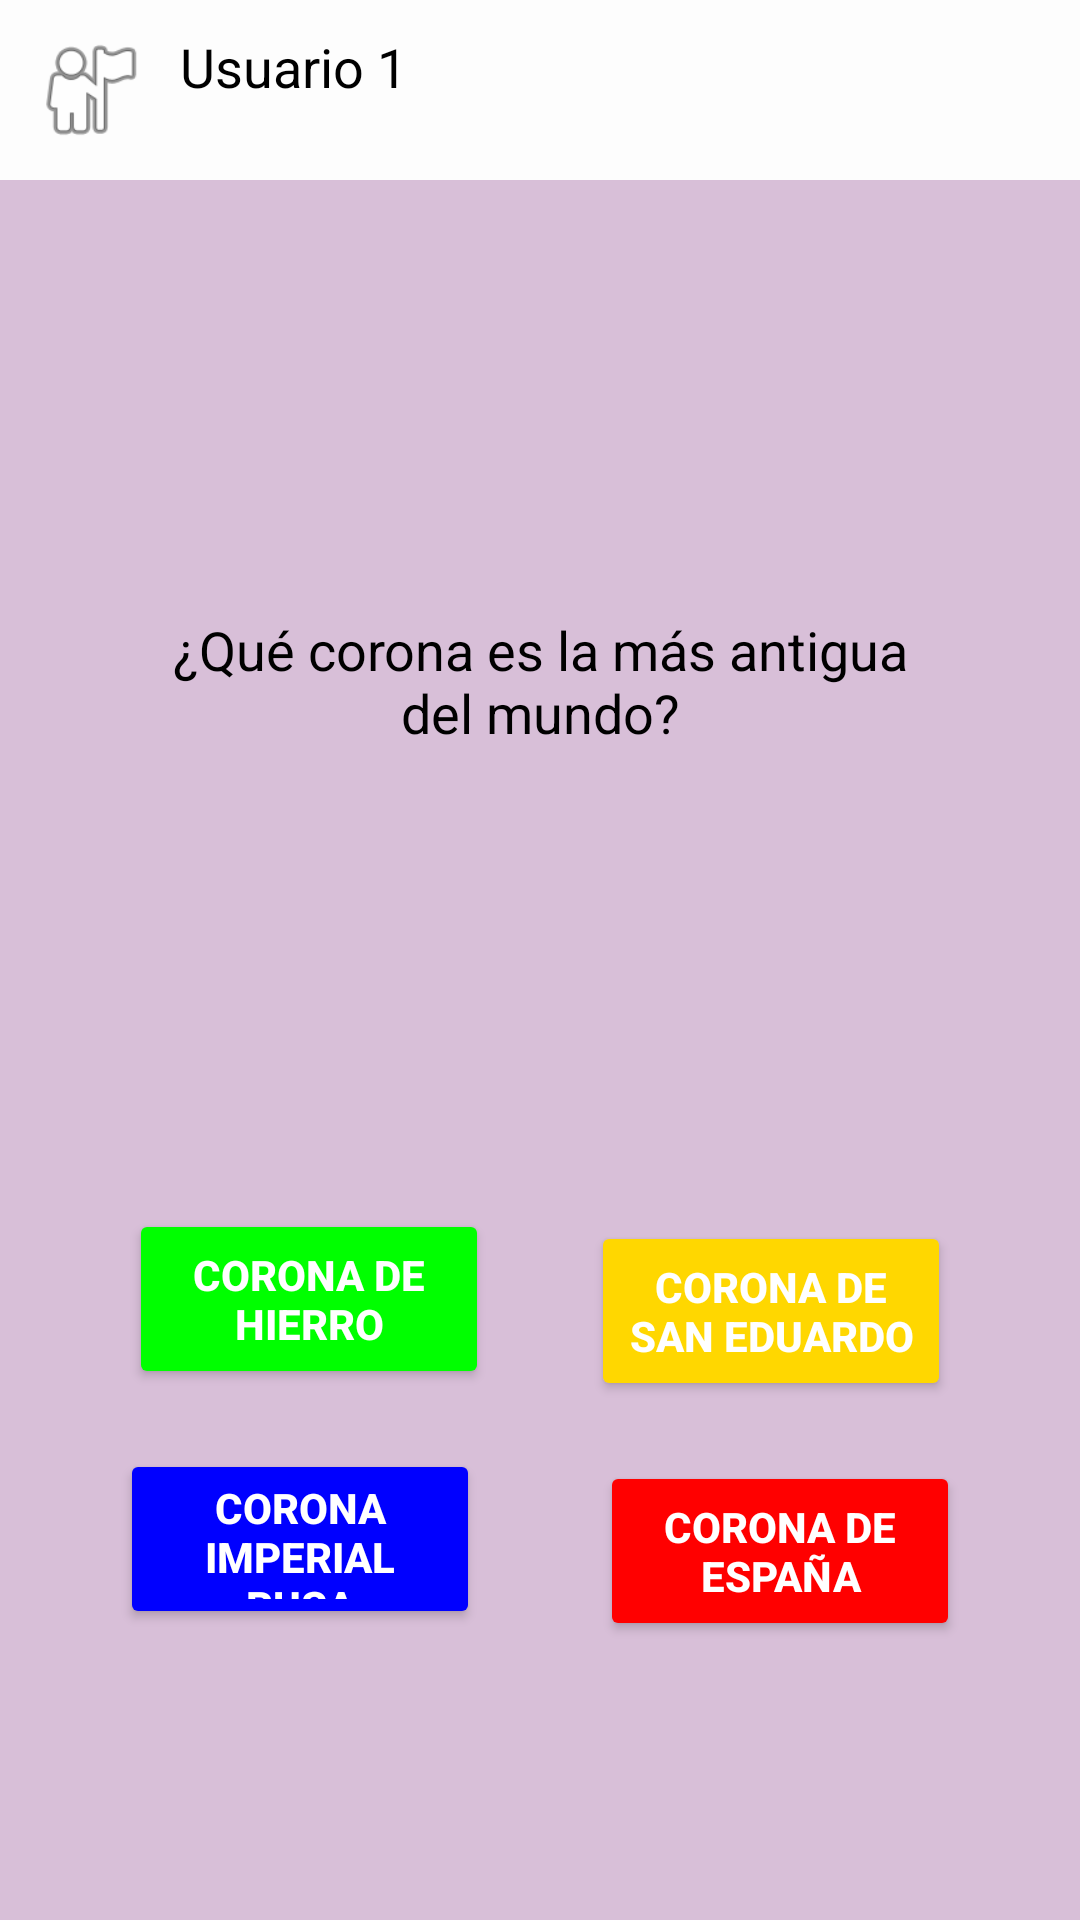

Here is an Android app screen rendered from its layout file. Give the layout XML and the strings, colors and styles it references.
<!-- AndroidManifest.xml: application theme Theme.CleverClash -->
<!-- res/layout/activity_corona.xml -->
<?xml version="1.0" encoding="utf-8"?>
<RelativeLayout
    xmlns:android="http://schemas.android.com/apk/res/android"
    android:layout_width="match_parent"
    android:layout_height="match_parent"
    android:background="#D8BFD8"> 

    
    <LinearLayout
        android:id="@+id/topBar"
        android:layout_width="match_parent"
        android:layout_height="60dp"
        android:orientation="horizontal"
        android:background="#FDFDFD"
        android:padding="10dp">

        <ImageView
            android:id="@+id/userIcon"
            android:layout_width="40dp"
            android:layout_height="40dp"
            android:src="@android:drawable/ic_menu_myplaces"
            android:contentDescription="Ícono de usuario" />

        <TextView
            android:id="@+id/userName"
            android:layout_width="wrap_content"
            android:layout_height="wrap_content"
            android:layout_marginStart="10dp"
            android:text="Usuario 1"
            android:textSize="18sp"
            android:textColor="#000000"
            android:gravity="center_vertical" />
    </LinearLayout>

    
    <TextView
        android:id="@+id/questionBox"
        android:layout_width="304dp"
        android:layout_height="254dp"
        android:layout_below="@id/topBar"
        android:layout_centerHorizontal="true"
        android:layout_marginTop="40dp"
        android:background="@drawable/rounded_box"
        android:elevation="4dp"
        android:gravity="center"
        android:padding="16dp"
        android:text="¿Qué corona es la más antigua del mundo?"
        android:textColor="#000000"
        android:textSize="18sp" />

    
    <Button
        android:id="@+id/btnGreen"
        android:layout_width="120dp"
        android:layout_height="60dp"
        android:layout_below="@id/questionBox"
        android:layout_alignParentStart="true"
        android:layout_marginStart="43dp"
        android:layout_marginTop="49dp"
        android:backgroundTint="#00FF00"
        android:text="Corona de Hierro"
        android:textColor="#FFFFFF"
        android:textStyle="bold" />

    
    <Button
        android:id="@+id/btnYellow"
        android:layout_width="120dp"
        android:layout_height="60dp"
        android:layout_below="@id/questionBox"
        android:layout_alignParentEnd="true"
        android:layout_marginStart="20dp"
        android:layout_marginTop="53dp"
        android:layout_marginEnd="43dp"
        android:backgroundTint="#FFD700"
        android:text="Corona de San Eduardo"
        android:textColor="#FFFFFF"
        android:textStyle="bold" />

    
    <Button
        android:id="@+id/btnBlue"
        android:layout_width="120dp"
        android:layout_height="60dp"
        android:layout_below="@id/btnGreen"
        android:layout_marginTop="20dp"
        android:layout_alignParentStart="true"
        android:layout_marginStart="40dp"
        android:backgroundTint="#0000FF"
        android:text="Corona Imperial Rusa"
        android:textColor="#FFFFFF"
        android:textStyle="bold" />

    
    <Button
        android:id="@+id/btnRed"
        android:layout_width="120dp"
        android:layout_height="60dp"
        android:layout_below="@id/btnYellow"
        android:layout_marginTop="20dp"
        android:layout_alignParentEnd="true"
        android:layout_marginEnd="40dp"
        android:backgroundTint="#FF0000"
        android:text="Corona de España"
        android:textColor="#FFFFFF"
        android:textStyle="bold" />

</RelativeLayout>
<!-- resources referenced by this layout -->
<resources>
  <style name="Theme.CleverClash" parent="Base.Theme.CleverClash" />
  <style name="Base.Theme.CleverClash" parent="Theme.Material3.DayNight.NoActionBar">
          
          
      </style>
</resources>
